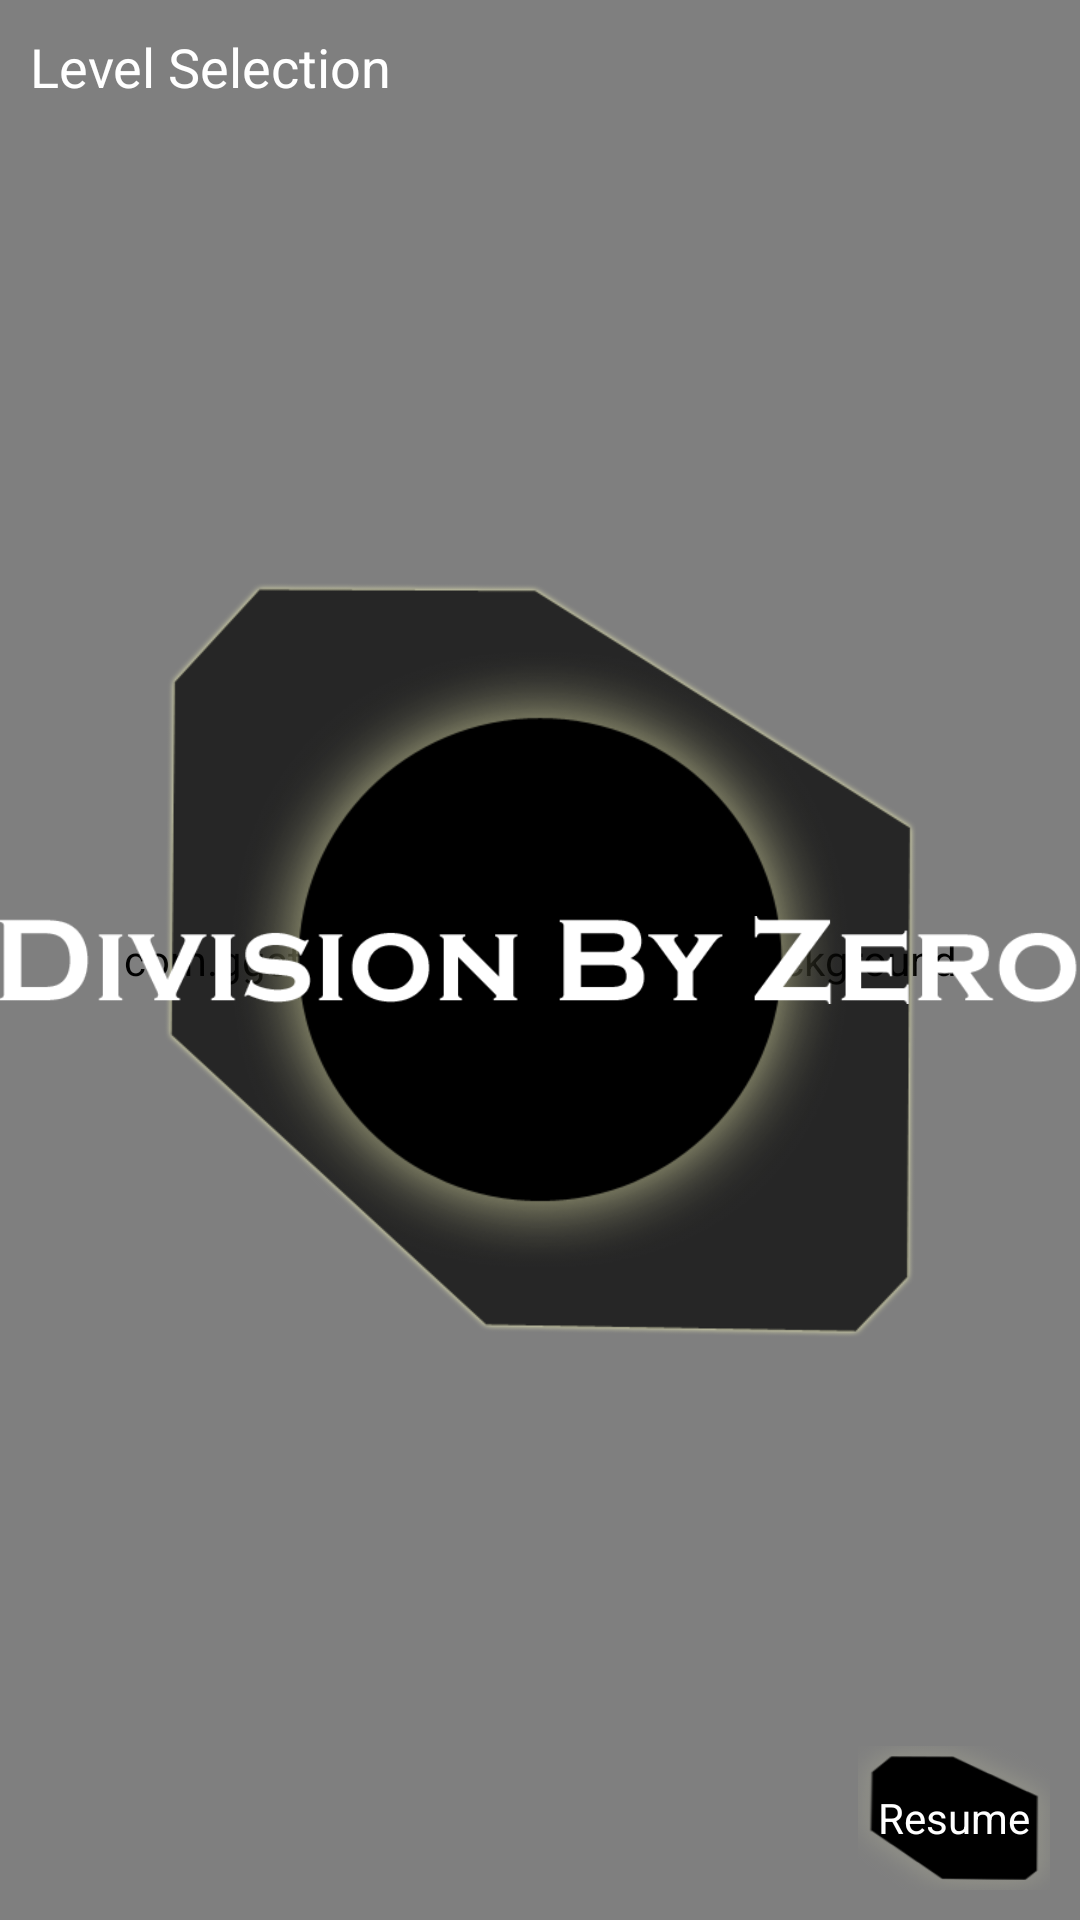

Reconstruct the res/layout file that produces this screen, plus the resources it refers to.
<!-- AndroidManifest.xml: application theme AppTheme -->
<!-- res/layout/level_selection.xml -->
<?xml version="1.0" encoding="utf-8"?>
<RelativeLayout xmlns:android="http://schemas.android.com/apk/res/android"
    android:layout_width="match_parent"
    android:layout_height="wrap_content"
    android:background="@color/Black"
    android:orientation="vertical" >

    <RelativeLayout
        android:id="@+id/layout"
        android:layout_width="match_parent"
        android:layout_height="match_parent"
        android:layout_alignParentLeft="true"
        android:layout_alignParentTop="true"
        android:orientation="vertical" >

        <com.ggstudios.widget.LevelMapBackground
            android:id="@+id/levelMap"
            android:layout_width="match_parent"
            android:layout_height="match_parent"
            android:layout_alignParentBottom="true"
            android:layout_alignParentTop="true" />
    </RelativeLayout>

    <ImageView
        android:id="@+id/imgBanner"
        android:layout_width="wrap_content"
        android:layout_height="wrap_content"
        android:layout_centerHorizontal="true"
        android:layout_centerVertical="true"
        android:src="@drawable/tag_banner" />

    <ImageView
        android:id="@+id/imgTitle"
        android:layout_width="wrap_content"
        android:layout_height="wrap_content"
        android:layout_centerHorizontal="true"
        android:layout_centerVertical="true"
        android:src="@drawable/dbz_title" />

    <TextView
        android:id="@+id/txtPageTitle"
        style="@style/TextStyle"
        android:layout_width="wrap_content"
        android:layout_height="wrap_content"
        android:layout_alignParentLeft="true"
        android:layout_alignParentTop="true"
        android:layout_marginLeft="10dp"
        android:layout_marginTop="10dp"
        android:text="Level Selection"
        android:textAppearance="?android:attr/textAppearanceMedium" />

    <Button
        android:id="@+id/btnResume"
        style="@style/CustomButton"
        android:layout_width="wrap_content"
        android:layout_height="wrap_content"
        android:layout_alignParentBottom="true"
        android:layout_alignParentRight="true"
        android:layout_marginRight="10dp"
        android:layout_marginBottom="10dp"
        android:onClick="onResumeClicked"
        android:text="Resume" />

</RelativeLayout>
<!-- resources referenced by this layout -->
<resources>
  <color name="Black">#000000</color>
  <!-- drawable dbz_title: png bitmap (drawable-xhdpi, 6087 bytes) -->
  <!-- drawable tag_banner: png bitmap (drawable-xhdpi, 46931 bytes) -->
  <style name="CustomButton">
          <item name="android:textSize">14sp</item>
          <item name="android:textColor">@color/White</item>
          <item name="android:background">@drawable/custom_button</item>
      </style>
  <style name="TextStyle">
          <item name="android:textColor">@color/White</item>
      </style>
  <style name="AppTheme" parent="AppBaseTheme">
          
          <item name="android:windowAnimationStyle">@null</item>
          <item name="android:buttonStyle">@style/BlackButton</item>
      </style>
  <color name="White">#FFFFFF</color>
  <!-- drawable custom_button (drawable) -->
  <?xml version="1.0" encoding="UTF-8"?>
  <selector
    xmlns:android="http://schemas.android.com/apk/res/android">
      <item android:state_enabled="false" 
       android:drawable="@drawable/button_bg_disabled" />
      <item android:state_enabled="true" 
       android:state_pressed="true" android:drawable="@drawable/button_bg_pressed" />
      <item android:state_enabled="true"
       android:state_focused="true" android:drawable="@drawable/button_bg_focused" />
      <item android:state_enabled="true"
       android:drawable="@drawable/button_bg" />
  </selector>
  <style name="AppBaseTheme" parent="android:Theme">
          
      </style>
  <style name="BlackButton" parent="android:Widget.Button">
          <item name="android:textColor">@color/White</item>
          <item name="android:minHeight">48dip</item>
          <item name="android:minWidth">64dip</item>
      </style>
  <!-- drawable button_bg_disabled: png bitmap (drawable-xhdpi, 3824 bytes) -->
  <!-- drawable button_bg_pressed: png bitmap (drawable-xhdpi, 4946 bytes) -->
  <!-- drawable button_bg_focused: png bitmap (drawable-xhdpi, 4596 bytes) -->
  <!-- drawable button_bg: png bitmap (drawable-nodpi, 4034 bytes) -->
</resources>
